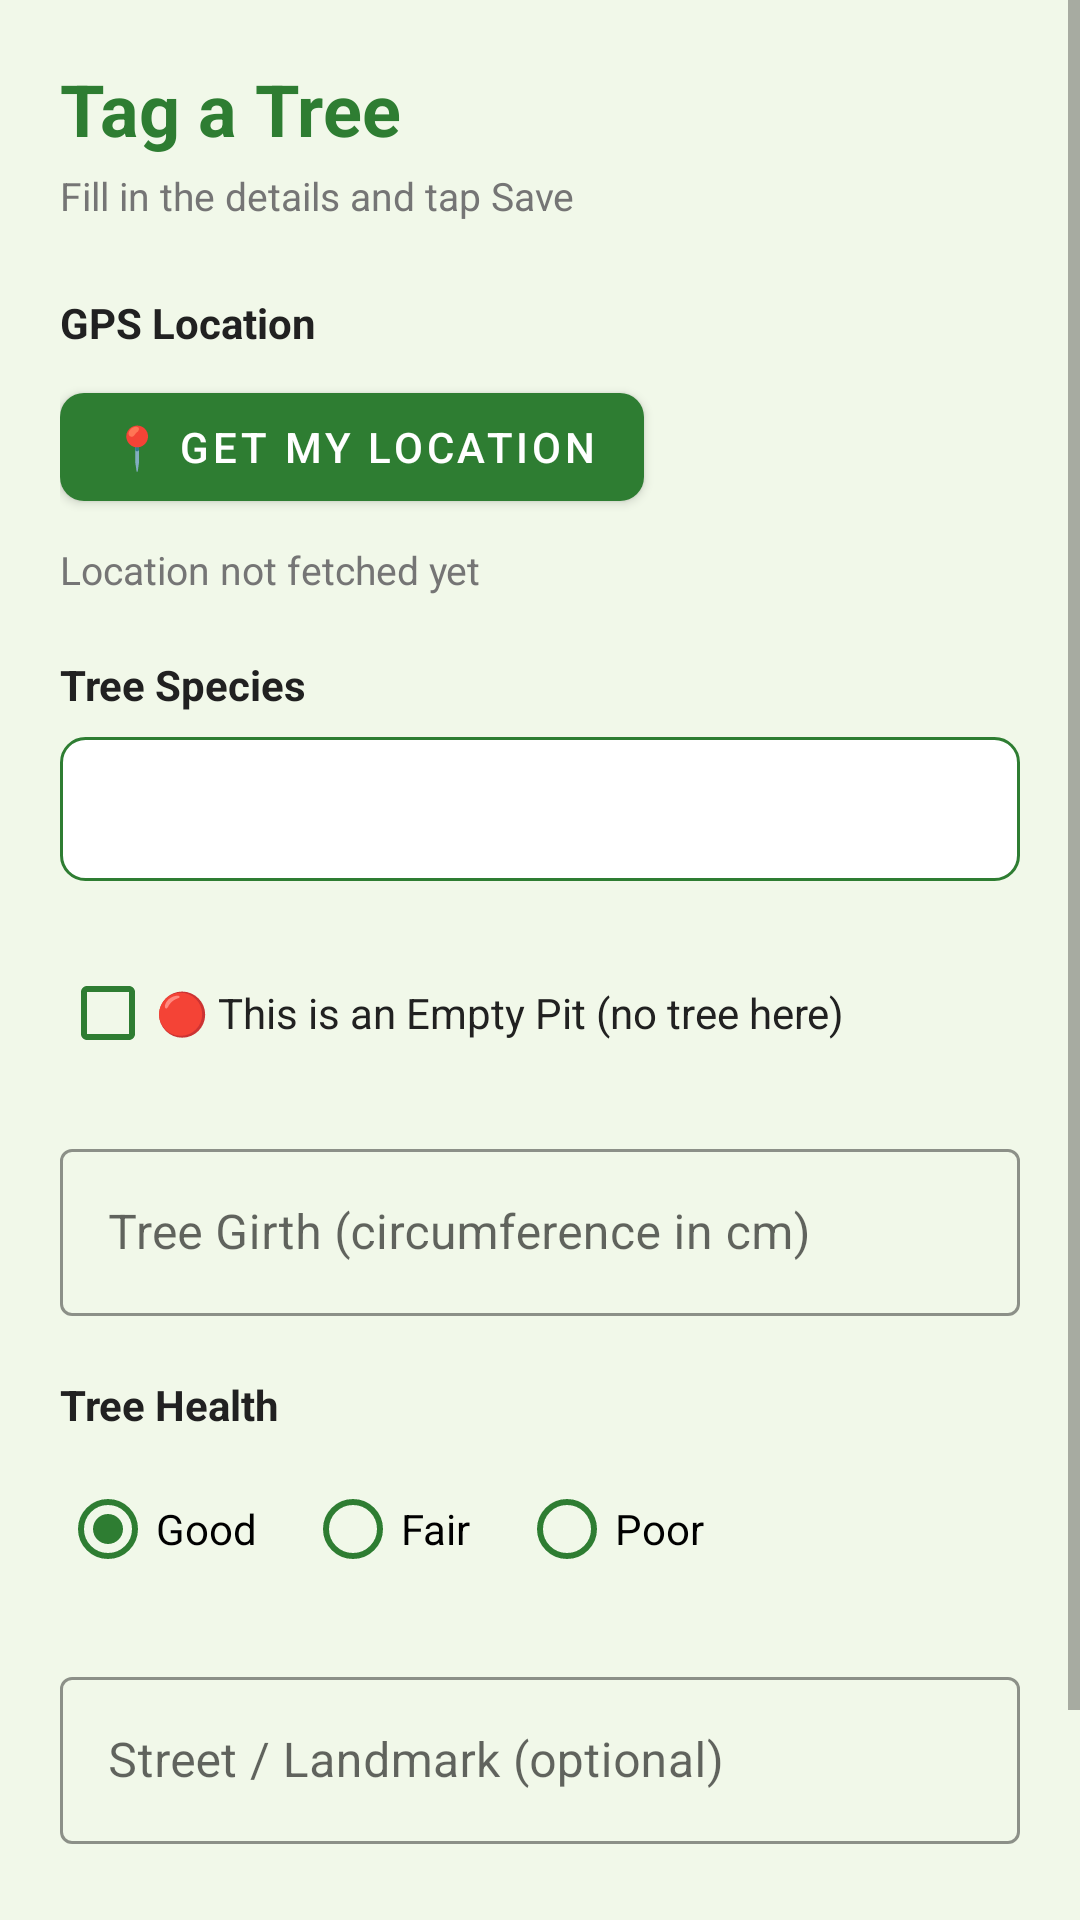

Write the Android layout XML for this screen, with the resource values it uses.
<!-- AndroidManifest.xml: application theme Theme.HasiruUsiru -->
<!-- res/layout/fragment_add_tree.xml -->
<?xml version="1.0" encoding="utf-8"?>
<ScrollView
    xmlns:android="http://schemas.android.com/apk/res/android"
    xmlns:app="http://schemas.android.com/apk/res-auto"
    android:layout_width="match_parent"
    android:layout_height="match_parent"
    android:background="@color/bg_light">

    <LinearLayout
        android:layout_width="match_parent"
        android:layout_height="wrap_content"
        android:orientation="vertical"
        android:padding="20dp">

        <TextView
            android:layout_width="wrap_content"
            android:layout_height="wrap_content"
            android:text="Tag a Tree"
            android:textSize="24sp"
            android:textStyle="bold"
            android:textColor="@color/green_primary"
            android:layout_marginBottom="4dp"/>

        <TextView
            android:layout_width="wrap_content"
            android:layout_height="wrap_content"
            android:text="Fill in the details and tap Save"
            android:textSize="13sp"
            android:textColor="@color/text_secondary"
            android:layout_marginBottom="24dp"/>

        
        <TextView
            android:layout_width="wrap_content"
            android:layout_height="wrap_content"
            android:text="GPS Location"
            android:textSize="14sp"
            android:textStyle="bold"
            android:textColor="@color/text_primary"
            android:layout_marginBottom="8dp"/>

        <com.google.android.material.button.MaterialButton
            android:id="@+id/btn_get_location"
            android:layout_width="wrap_content"
            android:layout_height="wrap_content"
            android:text="📍 Get My Location"
            app:backgroundTint="@color/green_primary"
            app:cornerRadius="8dp"
            android:layout_marginBottom="8dp"/>

        <TextView
            android:id="@+id/tv_location_status"
            android:layout_width="match_parent"
            android:layout_height="wrap_content"
            android:text="Location not fetched yet"
            android:textSize="13sp"
            android:textColor="@color/text_secondary"
            android:layout_marginBottom="20dp"/>

        
        <TextView
            android:layout_width="wrap_content"
            android:layout_height="wrap_content"
            android:text="Tree Species"
            android:textSize="14sp"
            android:textStyle="bold"
            android:textColor="@color/text_primary"
            android:layout_marginBottom="8dp"/>

        <Spinner
            android:id="@+id/spinner_species"
            android:layout_width="match_parent"
            android:layout_height="48dp"
            android:background="@drawable/spinner_bg"
            android:layout_marginBottom="20dp"/>

        
        <CheckBox
            android:id="@+id/checkbox_empty_pit"
            android:layout_width="wrap_content"
            android:layout_height="wrap_content"
            android:text="🔴 This is an Empty Pit (no tree here)"
            android:textSize="14sp"
            android:textColor="@color/text_primary"
            android:layout_marginBottom="16dp"
            android:buttonTint="@color/green_primary"/>

        
        <com.google.android.material.textfield.TextInputLayout
            android:id="@+id/til_girth"
            android:layout_width="match_parent"
            android:layout_height="wrap_content"
            android:hint="Tree Girth (circumference in cm)"
            android:layout_marginBottom="20dp"
            style="@style/Widget.MaterialComponents.TextInputLayout.OutlinedBox"
            app:boxStrokeColor="@color/green_primary">

            <com.google.android.material.textfield.TextInputEditText
                android:id="@+id/et_girth"
                android:layout_width="match_parent"
                android:layout_height="wrap_content"
                android:inputType="numberDecimal"/>
        </com.google.android.material.textfield.TextInputLayout>

        
        <TextView
            android:layout_width="wrap_content"
            android:layout_height="wrap_content"
            android:text="Tree Health"
            android:textSize="14sp"
            android:textStyle="bold"
            android:textColor="@color/text_primary"
            android:layout_marginBottom="8dp"/>

        <RadioGroup
            android:id="@+id/rg_health"
            android:layout_width="wrap_content"
            android:layout_height="wrap_content"
            android:orientation="horizontal"
            android:layout_marginBottom="20dp">

            <RadioButton
                android:id="@+id/rb_health_good"
                android:layout_width="wrap_content"
                android:layout_height="wrap_content"
                android:text="Good"
                android:checked="true"
                android:buttonTint="@color/green_primary"
                android:layout_marginEnd="16dp"/>

            <RadioButton
                android:id="@+id/rb_health_fair"
                android:layout_width="wrap_content"
                android:layout_height="wrap_content"
                android:text="Fair"
                android:buttonTint="@color/green_primary"
                android:layout_marginEnd="16dp"/>

            <RadioButton
                android:id="@+id/rb_health_poor"
                android:layout_width="wrap_content"
                android:layout_height="wrap_content"
                android:text="Poor"
                android:buttonTint="@color/green_primary"/>
        </RadioGroup>

        
        <com.google.android.material.textfield.TextInputLayout
            android:layout_width="match_parent"
            android:layout_height="wrap_content"
            android:hint="Street / Landmark (optional)"
            android:layout_marginBottom="28dp"
            style="@style/Widget.MaterialComponents.TextInputLayout.OutlinedBox"
            app:boxStrokeColor="@color/green_primary">

            <com.google.android.material.textfield.TextInputEditText
                android:id="@+id/et_address"
                android:layout_width="match_parent"
                android:layout_height="wrap_content"
                android:inputType="text"/>
        </com.google.android.material.textfield.TextInputLayout>

        
        <com.google.android.material.button.MaterialButton
            android:id="@+id/btn_save_tree"
            android:layout_width="match_parent"
            android:layout_height="56dp"
            android:text="💾 Save Tree"
            android:textSize="16sp"
            app:backgroundTint="@color/green_primary"
            app:cornerRadius="12dp"/>

    </LinearLayout>
</ScrollView>
<!-- resources referenced by this layout -->
<resources>
  <color name="bg_light">#F1F8E9</color>
  <color name="green_primary">#2E7D32</color>
  <color name="text_primary">#212121</color>
  <color name="text_secondary">#757575</color>
  <!-- drawable spinner_bg (drawable) -->
  <?xml version="1.0" encoding="utf-8"?>
  <shape xmlns:android="http://schemas.android.com/apk/res/android"
      android:shape="rectangle">
      <corners android:radius="8dp"/>
      <stroke android:width="1dp" android:color="@color/green_primary"/>
      <solid android:color="@color/white"/>
      <padding android:left="12dp" android:top="4dp" android:right="12dp" android:bottom="4dp"/>
  </shape>
  <style name="Theme.HasiruUsiru" parent="Theme.MaterialComponents.Light.NoActionBar">
          <item name="colorPrimary">@color/green_primary</item>
          <item name="colorPrimaryVariant">@color/green_dark</item>
          <item name="colorOnPrimary">@color/white</item>
          <item name="android:statusBarColor">@color/green_dark</item>
      </style>
  <color name="white">#FFFFFF</color>
  <color name="green_dark">#1B5E20</color>
</resources>
